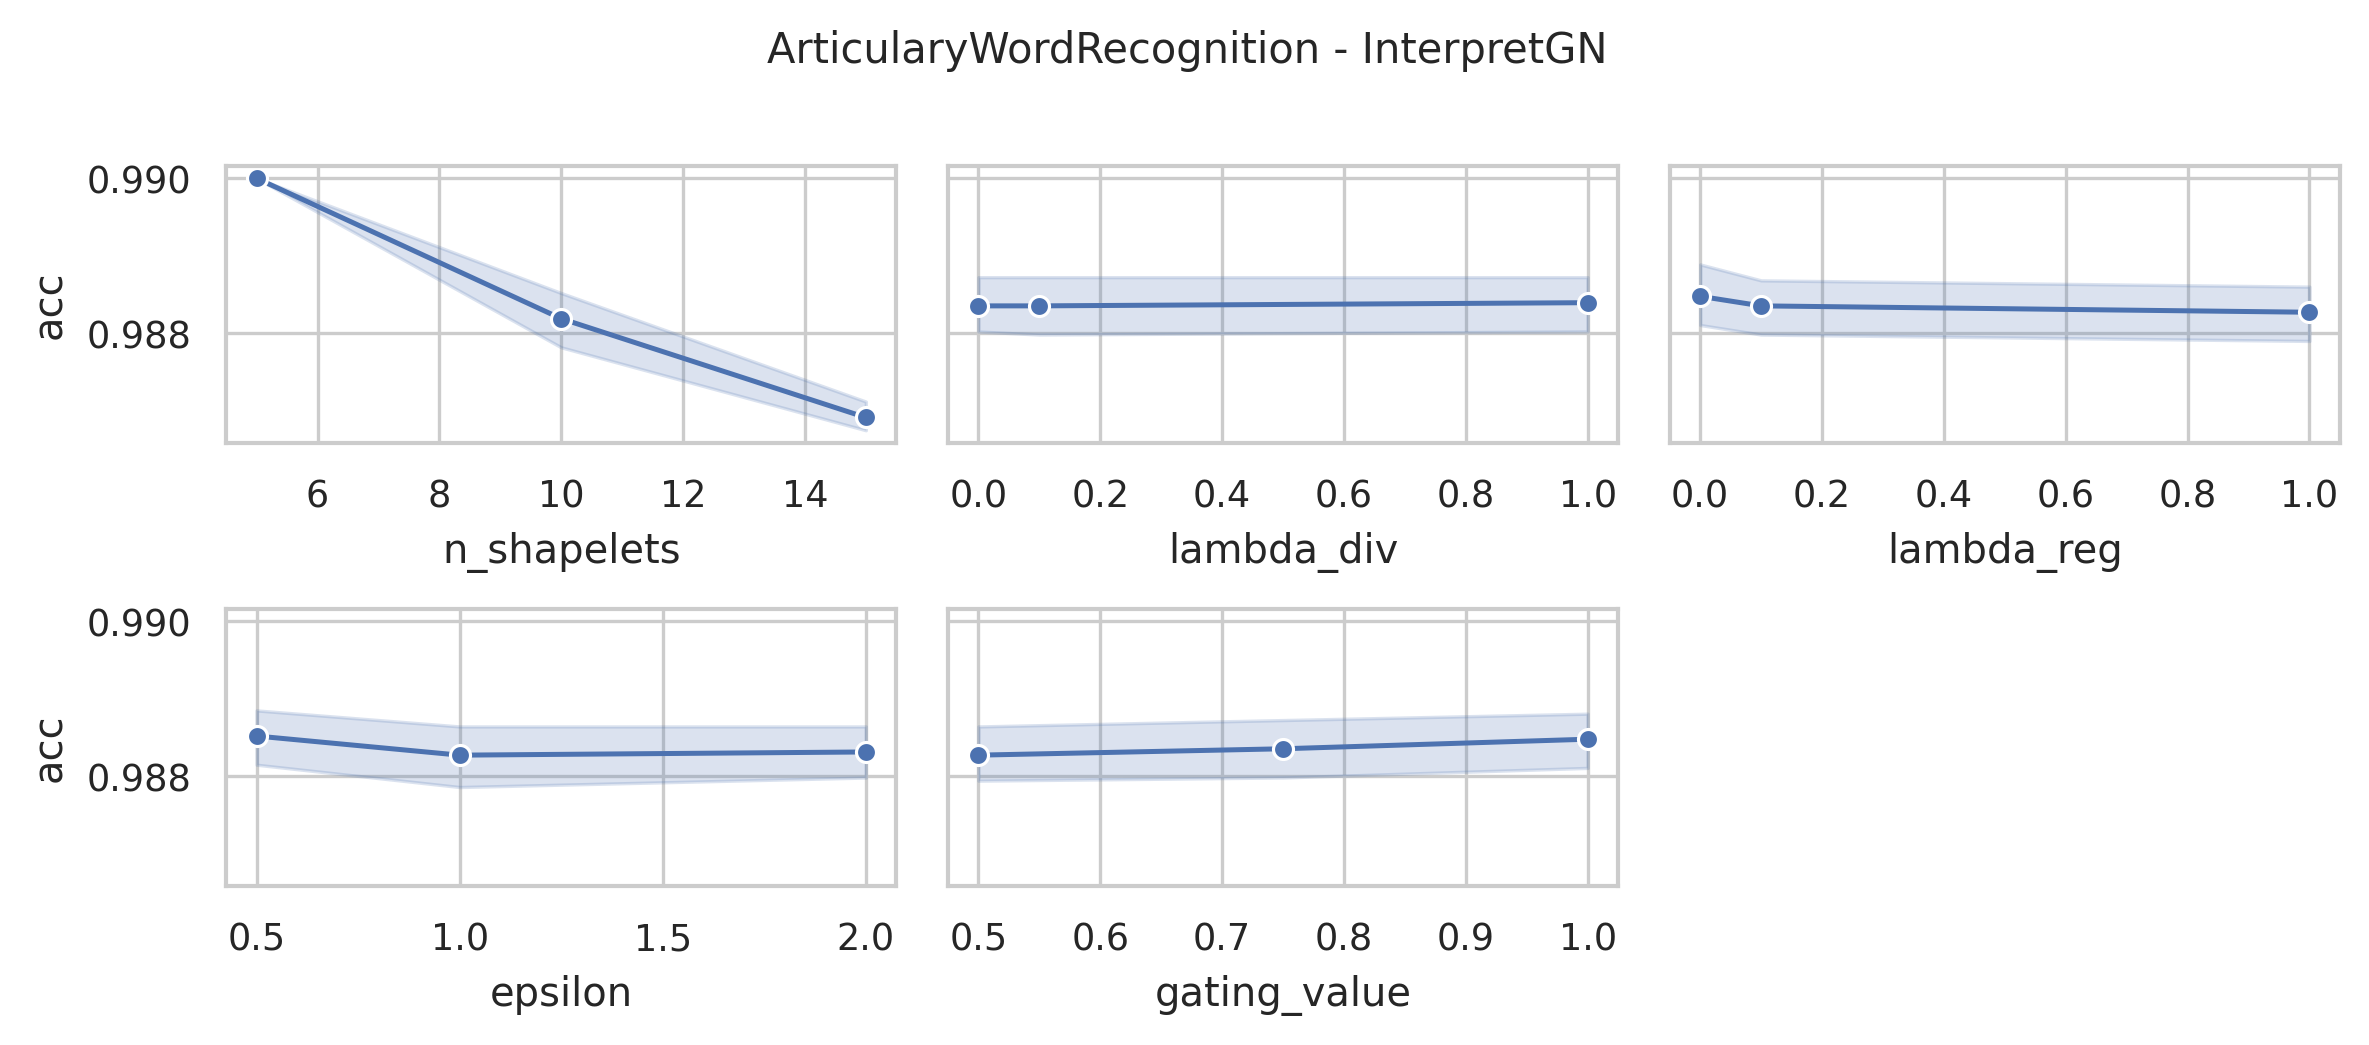

Source data for this figure (header and first rows):
data_name, model, seq_len, dnn_type, n_shapelets, lambda_div, lambda_reg, epsilon, distance, memory_efficient, sbm_classifier, gating_value, acc, model_params, model_size (MB)
ArticularyWordRecognition, InterpretGN, 144, FCN, 15, 1.0, 1.0, 2.0, euclidean, False, linear, 1.0, 0.9867, 334711, 1.29
ArticularyWordRecognition, InterpretGN, 144, FCN, 15, 1.0, 1.0, 2.0, euclidean, False, linear, 0.75, 0.9867, 334711, 1.29
ArticularyWordRecognition, InterpretGN, 144, FCN, 15, 1.0, 1.0, 2.0, euclidean, False, linear, 0.5, 0.9867, 334711, 1.29
ArticularyWordRecognition, InterpretGN, 144, FCN, 15, 1.0, 1.0, 1.0, euclidean, False, linear, 1.0, 0.9867, 334711, 1.29
ArticularyWordRecognition, InterpretGN, 144, FCN, 15, 1.0, 1.0, 1.0, euclidean, False, linear, 0.75, 0.9867, 334711, 1.29
ArticularyWordRecognition, InterpretGN, 144, FCN, 15, 1.0, 1.0, 1.0, euclidean, False, linear, 0.5, 0.9867, 334711, 1.29
ArticularyWordRecognition, InterpretGN, 144, FCN, 15, 1.0, 1.0, 0.5, euclidean, False, linear, 1.0, 0.9867, 334711, 1.29
ArticularyWordRecognition, InterpretGN, 144, FCN, 15, 1.0, 1.0, 0.5, euclidean, False, linear, 0.75, 0.99, 334711, 1.29
ArticularyWordRecognition, InterpretGN, 144, FCN, 15, 1.0, 1.0, 0.5, euclidean, False, linear, 0.5, 0.9867, 334711, 1.29
ArticularyWordRecognition, InterpretGN, 144, FCN, 15, 1.0, 0.1, 2.0, euclidean, False, linear, 1.0, 0.9867, 334711, 1.29
ArticularyWordRecognition, InterpretGN, 144, FCN, 15, 1.0, 0.1, 2.0, euclidean, False, linear, 0.75, 0.99, 334711, 1.29
ArticularyWordRecognition, InterpretGN, 144, FCN, 15, 1.0, 0.1, 2.0, euclidean, False, linear, 0.5, 0.9867, 334711, 1.29
ArticularyWordRecognition, InterpretGN, 144, FCN, 15, 1.0, 0.1, 1.0, euclidean, False, linear, 1.0, 0.9867, 334711, 1.29
ArticularyWordRecognition, InterpretGN, 144, FCN, 15, 1.0, 0.1, 1.0, euclidean, False, linear, 0.75, 0.9867, 334711, 1.29
ArticularyWordRecognition, InterpretGN, 144, FCN, 15, 1.0, 0.1, 1.0, euclidean, False, linear, 0.5, 0.9867, 334711, 1.29
ArticularyWordRecognition, InterpretGN, 144, FCN, 15, 1.0, 0.1, 0.5, euclidean, False, linear, 1.0, 0.9867, 334711, 1.29
ArticularyWordRecognition, InterpretGN, 144, FCN, 15, 1.0, 0.1, 0.5, euclidean, False, linear, 0.75, 0.9867, 334711, 1.29
ArticularyWordRecognition, InterpretGN, 144, FCN, 15, 1.0, 0.1, 0.5, euclidean, False, linear, 0.5, 0.9867, 334711, 1.29
ArticularyWordRecognition, InterpretGN, 144, FCN, 15, 1.0, 0.0, 2.0, euclidean, False, linear, 1.0, 0.9867, 334711, 1.29
ArticularyWordRecognition, InterpretGN, 144, FCN, 15, 1.0, 0.0, 2.0, euclidean, False, linear, 0.75, 0.9867, 334711, 1.29
ArticularyWordRecognition, InterpretGN, 144, FCN, 15, 1.0, 0.0, 2.0, euclidean, False, linear, 0.5, 0.9867, 334711, 1.29
ArticularyWordRecognition, InterpretGN, 144, FCN, 15, 1.0, 0.0, 1.0, euclidean, False, linear, 1.0, 0.9867, 334711, 1.29
ArticularyWordRecognition, InterpretGN, 144, FCN, 15, 1.0, 0.0, 1.0, euclidean, False, linear, 0.75, 0.9867, 334711, 1.29
ArticularyWordRecognition, InterpretGN, 144, FCN, 15, 1.0, 0.0, 1.0, euclidean, False, linear, 0.5, 0.9867, 334711, 1.29
ArticularyWordRecognition, InterpretGN, 144, FCN, 15, 1.0, 0.0, 0.5, euclidean, False, linear, 1.0, 0.9867, 334711, 1.29
ArticularyWordRecognition, InterpretGN, 144, FCN, 15, 1.0, 0.0, 0.5, euclidean, False, linear, 0.75, 0.9867, 334711, 1.29
ArticularyWordRecognition, InterpretGN, 144, FCN, 15, 1.0, 0.0, 0.5, euclidean, False, linear, 0.5, 0.9867, 334711, 1.29
ArticularyWordRecognition, InterpretGN, 144, FCN, 15, 0.1, 1.0, 2.0, euclidean, False, linear, 1.0, 0.9867, 334711, 1.29
ArticularyWordRecognition, InterpretGN, 144, FCN, 15, 0.1, 1.0, 2.0, euclidean, False, linear, 0.75, 0.9867, 334711, 1.29
ArticularyWordRecognition, InterpretGN, 144, FCN, 15, 0.1, 1.0, 2.0, euclidean, False, linear, 0.5, 0.9867, 334711, 1.29
ArticularyWordRecognition, InterpretGN, 144, FCN, 15, 0.1, 1.0, 1.0, euclidean, False, linear, 1.0, 0.9867, 334711, 1.29
ArticularyWordRecognition, InterpretGN, 144, FCN, 15, 0.1, 1.0, 1.0, euclidean, False, linear, 0.75, 0.9867, 334711, 1.29
ArticularyWordRecognition, InterpretGN, 144, FCN, 15, 0.1, 1.0, 1.0, euclidean, False, linear, 0.5, 0.9867, 334711, 1.29
ArticularyWordRecognition, InterpretGN, 144, FCN, 15, 0.1, 1.0, 0.5, euclidean, False, linear, 1.0, 0.99, 334711, 1.29
ArticularyWordRecognition, InterpretGN, 144, FCN, 15, 0.1, 1.0, 0.5, euclidean, False, linear, 0.75, 0.9867, 334711, 1.29
ArticularyWordRecognition, InterpretGN, 144, FCN, 15, 0.1, 1.0, 0.5, euclidean, False, linear, 0.5, 0.99, 334711, 1.29
ArticularyWordRecognition, InterpretGN, 144, FCN, 15, 0.1, 0.1, 2.0, euclidean, False, linear, 1.0, 0.9867, 334711, 1.29
ArticularyWordRecognition, InterpretGN, 144, FCN, 15, 0.1, 0.1, 2.0, euclidean, False, linear, 0.75, 0.9867, 334711, 1.29
ArticularyWordRecognition, InterpretGN, 144, FCN, 15, 0.1, 0.1, 2.0, euclidean, False, linear, 0.5, 0.9867, 334711, 1.29
ArticularyWordRecognition, InterpretGN, 144, FCN, 15, 0.1, 0.1, 1.0, euclidean, False, linear, 1.0, 0.99, 334711, 1.29
ArticularyWordRecognition, InterpretGN, 144, FCN, 15, 0.1, 0.1, 1.0, euclidean, False, linear, 0.75, 0.9867, 334711, 1.29
ArticularyWordRecognition, InterpretGN, 144, FCN, 15, 0.1, 0.1, 1.0, euclidean, False, linear, 0.5, 0.9867, 334711, 1.29
ArticularyWordRecognition, InterpretGN, 144, FCN, 15, 0.1, 0.1, 0.5, euclidean, False, linear, 1.0, 0.9867, 334711, 1.29
ArticularyWordRecognition, InterpretGN, 144, FCN, 15, 0.1, 0.1, 0.5, euclidean, False, linear, 0.75, 0.9867, 334711, 1.29
ArticularyWordRecognition, InterpretGN, 144, FCN, 15, 0.1, 0.1, 0.5, euclidean, False, linear, 0.5, 0.9867, 334711, 1.29
ArticularyWordRecognition, InterpretGN, 144, FCN, 15, 0.1, 0.0, 2.0, euclidean, False, linear, 1.0, 0.9867, 334711, 1.29
ArticularyWordRecognition, InterpretGN, 144, FCN, 15, 0.1, 0.0, 2.0, euclidean, False, linear, 0.75, 0.9867, 334711, 1.29
ArticularyWordRecognition, InterpretGN, 144, FCN, 15, 0.1, 0.0, 2.0, euclidean, False, linear, 0.5, 0.9867, 334711, 1.29
ArticularyWordRecognition, InterpretGN, 144, FCN, 15, 0.1, 0.0, 1.0, euclidean, False, linear, 1.0, 0.9867, 334711, 1.29
ArticularyWordRecognition, InterpretGN, 144, FCN, 15, 0.1, 0.0, 1.0, euclidean, False, linear, 0.75, 0.9867, 334711, 1.29
ArticularyWordRecognition, InterpretGN, 144, FCN, 15, 0.1, 0.0, 1.0, euclidean, False, linear, 0.5, 0.9867, 334711, 1.29
ArticularyWordRecognition, InterpretGN, 144, FCN, 15, 0.1, 0.0, 0.5, euclidean, False, linear, 1.0, 0.9867, 334711, 1.29
ArticularyWordRecognition, InterpretGN, 144, FCN, 15, 0.1, 0.0, 0.5, euclidean, False, linear, 0.75, 0.9867, 334711, 1.29
ArticularyWordRecognition, InterpretGN, 144, FCN, 15, 0.1, 0.0, 0.5, euclidean, False, linear, 0.5, 0.9867, 334711, 1.29
ArticularyWordRecognition, InterpretGN, 144, FCN, 15, 0.0, 1.0, 2.0, euclidean, False, linear, 1.0, 0.9867, 334711, 1.29
ArticularyWordRecognition, InterpretGN, 144, FCN, 15, 0.0, 1.0, 2.0, euclidean, False, linear, 0.75, 0.9867, 334711, 1.29
ArticularyWordRecognition, InterpretGN, 144, FCN, 15, 0.0, 1.0, 2.0, euclidean, False, linear, 0.5, 0.9867, 334711, 1.29
ArticularyWordRecognition, InterpretGN, 144, FCN, 15, 0.0, 1.0, 1.0, euclidean, False, linear, 1.0, 0.9867, 334711, 1.29
ArticularyWordRecognition, InterpretGN, 144, FCN, 15, 0.0, 1.0, 1.0, euclidean, False, linear, 0.75, 0.9867, 334711, 1.29
ArticularyWordRecognition, InterpretGN, 144, FCN, 15, 0.0, 1.0, 1.0, euclidean, False, linear, 0.5, 0.9867, 334711, 1.29
... 183 more rows
